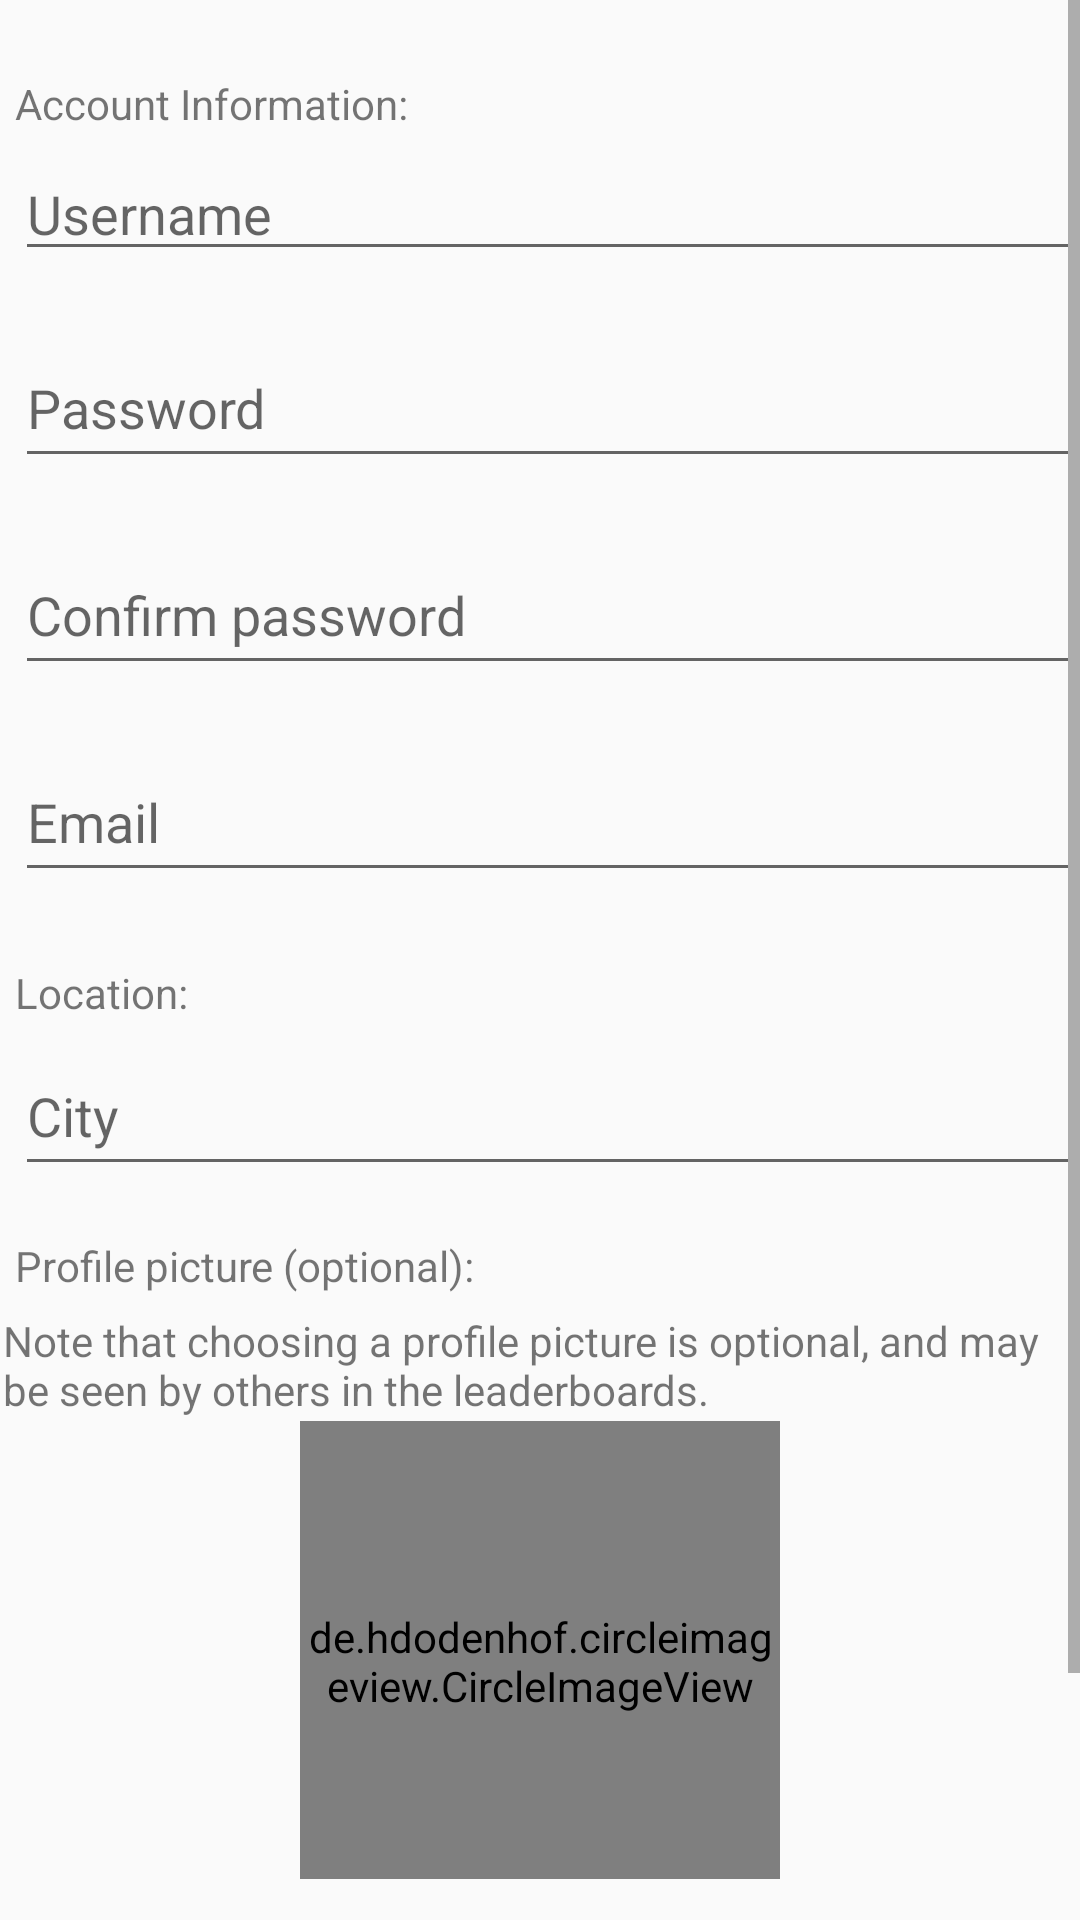

The Android layout XML behind this screen, and the referenced resources:
<!-- AndroidManifest.xml: application theme Theme.AppCompat.Light.NoActionBar -->
<!-- res/layout/activity_registration.xml -->
<?xml version="1.0" encoding="utf-8"?>
<ScrollView
    xmlns:android="http://schemas.android.com/apk/res/android"
    android:layout_width="match_parent"
    android:layout_height="match_parent"
    android:background="@drawable/ic_bottle_battle_background">
    <LinearLayout
        android:layout_width="match_parent"
        android:layout_height="wrap_content"
        android:gravity="center"
        android:orientation="vertical">

        <LinearLayout
            android:id="@+id/accountInfo"
            android:layout_width="match_parent"
            android:layout_height="wrap_content"
            android:layout_marginTop="20dp"
            android:orientation="vertical">

            <TextView
                android:id="@+id/accountInfoTxt"
                android:layout_width="wrap_content"
                android:layout_height="wrap_content"
                android:layout_margin="5dp"
                android:text="@string/account_information" />

            <EditText
                android:id="@+id/username"
                android:layout_width="match_parent"
                android:layout_height="wrap_content"
                android:layout_marginStart="5dp"
                android:autofillHints="The username"
                android:hint="@string/username"
                android:digits="ABCDEFGHIJKLMNOPQRSTUVWXYZabcdefghijklmnopqrstuvwxyz1234567890"
                android:inputType="textFilter"/>

            <TextView
                android:id="@+id/usernameFeedback"
                android:layout_width="wrap_content"
                android:layout_height="wrap_content"
                android:layout_gravity="end"
                android:layout_marginEnd="5dp"
                android:textColor="#E53935"/>

            <EditText
                android:id="@+id/password"
                android:layout_width="match_parent"
                android:layout_height="50dp"
                android:layout_marginStart="5dp"
                android:autofillHints="The password"
                android:hint="@string/password"
                android:inputType="textPassword" />

            <TextView
                android:id="@+id/passwordFeedback"
                android:layout_width="wrap_content"
                android:layout_height="wrap_content"
                android:layout_marginEnd="5dp"
                android:layout_gravity="end"
                android:textColor="#E53935"/>

            <EditText
                android:id="@+id/confirmPassword"
                android:layout_width="match_parent"
                android:layout_height="50dp"
                android:layout_marginStart="5dp"
                android:autofillHints="@string/confirm_password"
                android:hint="@string/confirm_password"
                android:inputType="textPassword" />
            <TextView
                android:id="@+id/confirmPasswordFeedback"
                android:layout_width="wrap_content"
                android:layout_height="wrap_content"
                android:layout_marginEnd="5dp"
                android:layout_gravity="end"
                android:textColor="#E53935"/>
            <EditText
                android:id="@+id/email"
                android:layout_width="match_parent"
                android:layout_height="50dp"
                android:layout_marginStart="5dp"
                android:autofillHints="Email"
                android:hint="@string/email"
                android:inputType="textEmailAddress" />
            <TextView
                android:id="@+id/emailFeedback"
                android:layout_width="wrap_content"
                android:layout_height="wrap_content"
                android:layout_marginEnd="5dp"
                android:layout_gravity="end"
                android:textColor="#E53935"/>
        </LinearLayout>

        <LinearLayout
            android:id="@+id/location"
            android:layout_width="match_parent"
            android:layout_height="wrap_content"
            android:orientation="vertical">

            <TextView
                android:id="@+id/locationTxt"
                android:layout_width="match_parent"
                android:layout_height="wrap_content"
                android:layout_margin="5dp"
                android:text="@string/location" />

            <AutoCompleteTextView
                android:id="@+id/city"
                android:layout_width="match_parent"
                android:layout_height="50dp"
                android:layout_marginStart="5dp"
                android:autofillHints="City"
                android:hint="@string/city"
                android:inputType="textPhonetic"/>

            <TextView
                android:id="@+id/cityFeedback"
                android:layout_width="wrap_content"
                android:layout_height="wrap_content"
                android:layout_marginEnd="5dp"
                android:layout_gravity="end"
                android:textColor="#E53935"/>
        </LinearLayout>

        <LinearLayout
            android:layout_width="match_parent"
            android:layout_height="212dp"
            android:gravity="center"
            android:orientation="vertical">

            <TextView
                android:id="@+id/profilePicTxt"
                android:layout_width="match_parent"
                android:layout_height="wrap_content"
                android:layout_margin="5dp"
                android:text="@string/profile_picture" />

            <TextView
                android:id="@+id/privacyPolicyNote"
                android:layout_width="match_parent"
                android:layout_height="wrap_content"
                android:layout_margin="1dp"
                android:text="Note that choosing a profile picture is optional, and may be seen by others in the leaderboards." />

            <de.hdodenhof.circleimageview.CircleImageView
                android:id="@+id/profilePic"
                android:layout_width="160dp"
                android:layout_height="160dp"
                android:scaleType="centerCrop"
                android:src="@drawable/default_pfp"/>

            <TextView
                android:id="@+id/profilePicFeedback"
                android:layout_width="wrap_content"
                android:layout_height="wrap_content"
                android:layout_gravity="center"
                android:textColor="#E53935" />
        </LinearLayout>
        <Button
            android:id="@+id/submitButton"
            android:layout_width="wrap_content"
            android:layout_height="wrap_content"
            android:text="@string/submit"
            android:textAllCaps="false"
            android:layout_marginBottom="1dp"
            android:layout_marginTop="20dp"
            android:textColor="@color/white"
            android:background="@drawable/round_button"/>
        <TextView
            android:id="@+id/createUserFeedback"
            android:layout_width="wrap_content"
            android:layout_height="wrap_content"
            android:layout_gravity="center"
            android:layout_marginBottom="20dp"
            android:textColor="#E53935"/>
    </LinearLayout>
</ScrollView>
<!-- resources referenced by this layout -->
<resources>
  <color name="white">#FFFFFFFF</color>
  <!-- drawable round_button (drawable) -->
  <?xml version="1.0" encoding="utf-8"?>
  <layer-list xmlns:android="http://schemas.android.com/apk/res/android">
      
      <item>
          <shape  android:shape="rectangle">
              
              <solid android:color="@color/enabled_submit_btn_outline" />
              <corners android:radius="7dp" />
          </shape>
      </item>
      <item android:bottom="10px">
          <shape  android:shape="rectangle">
              <padding android:bottom="10dp"
                  android:top="10dp"
                  android:left="20dp"
                  android:right="20dp"/>
              
              <solid android:color="@color/enabled_submit_btn_fill" />
              <corners android:radius="7dp" />
          </shape>
      </item>
  </layer-list>
  <string name="account_information">Account Information:</string>
  <string name="city">City</string>
  <string name="confirm_password">Confirm password</string>
  <string name="email">Email</string>
  <string name="location">Location:</string>
  <string name="password">Password</string>
  <string name="profile_picture">Profile picture (optional):</string>
  <string name="submit">submit</string>
  <string name="username">Username</string>
  <color name="enabled_submit_btn_outline">#429546</color>
  <color name="enabled_submit_btn_fill">#28B347</color>
</resources>
